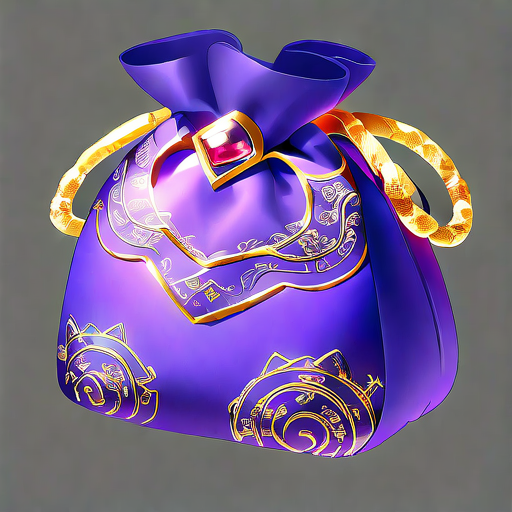
Generation parameters embedded in this image by AUTOMATIC1111 Stable Diffusion web UI or a fork of it (Forge, ...) (PNG 'parameters' text chunk):
Purple Gold Kit:
A delicate purple brocade bag, sewn with gold rope at the edge and embroidered with intricate gold thread patterns.

Negative prompt: blurry
Steps: 150, Sampler: Euler, Schedule type: Automatic, CFG scale: 8, Seed: 754922341, Size: 512x512, Model hash: ff9e1fb308, Model: gameIconInstitute_v4XL, Version: v1.10.1